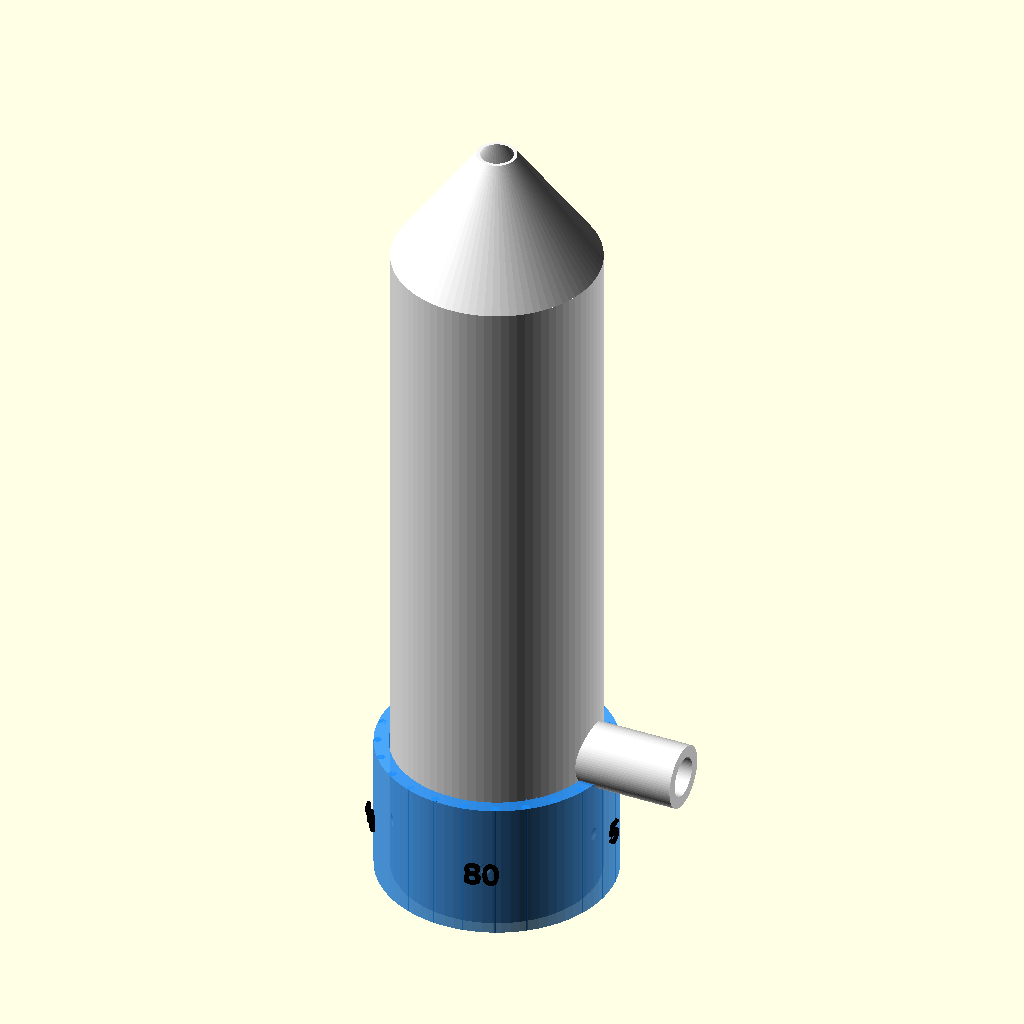
Cell 1 — every parameter at its default value.
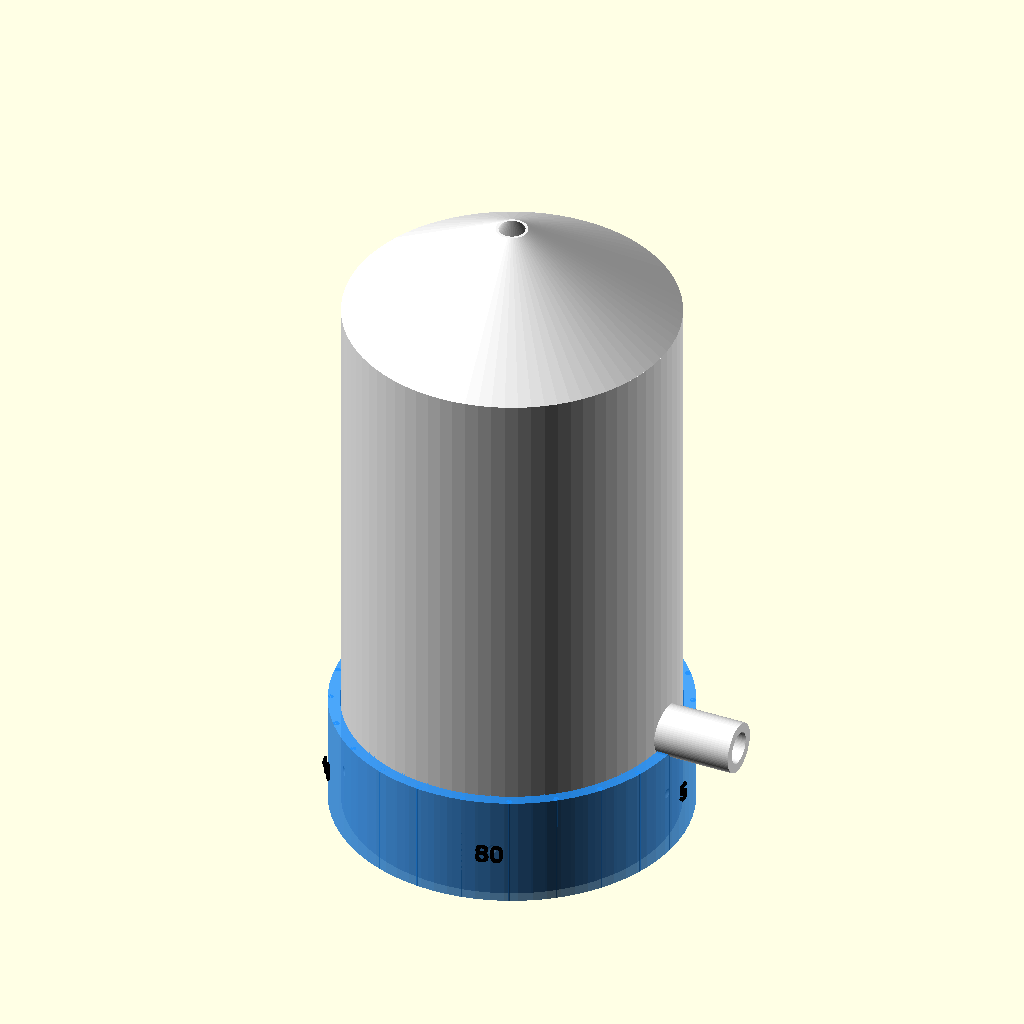
Cell 2: tube_od = 52 (everything else at default).
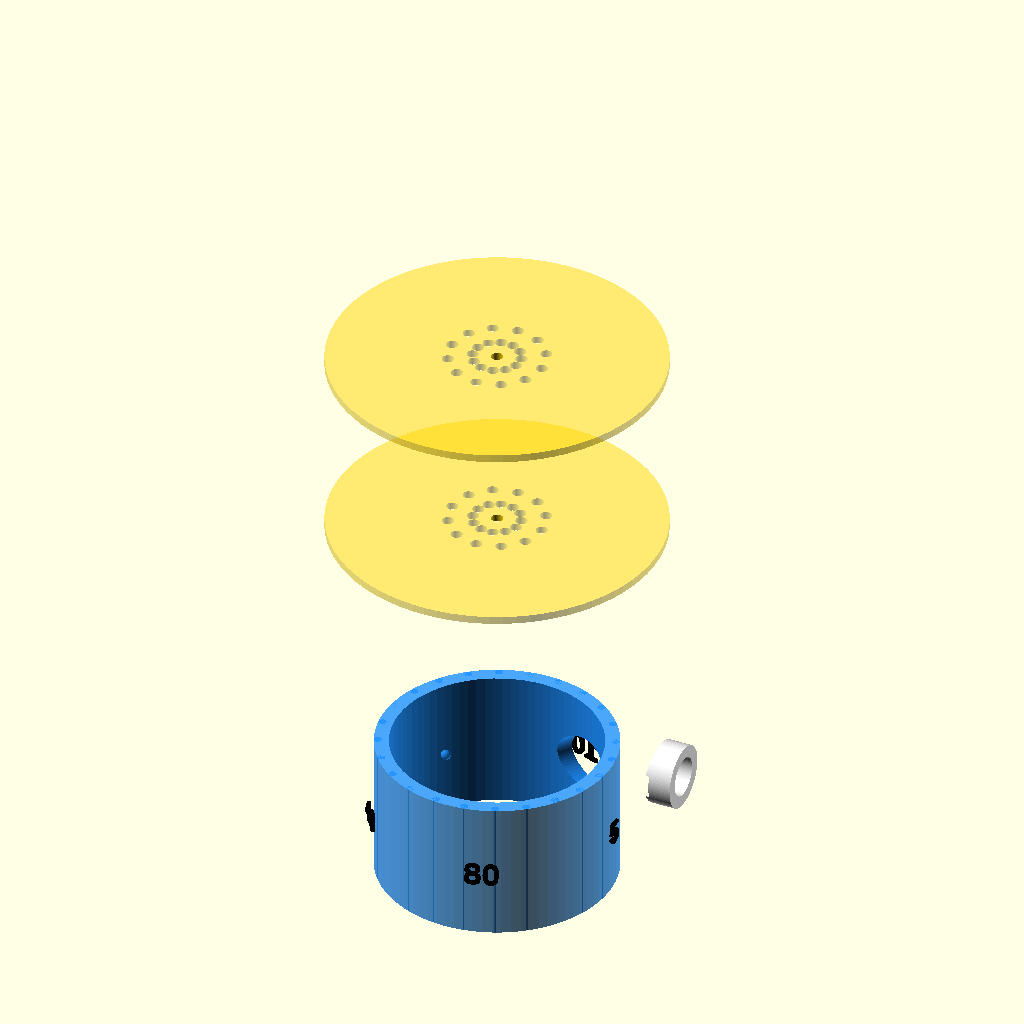
Cell 3: the same model with tube_id = 44.
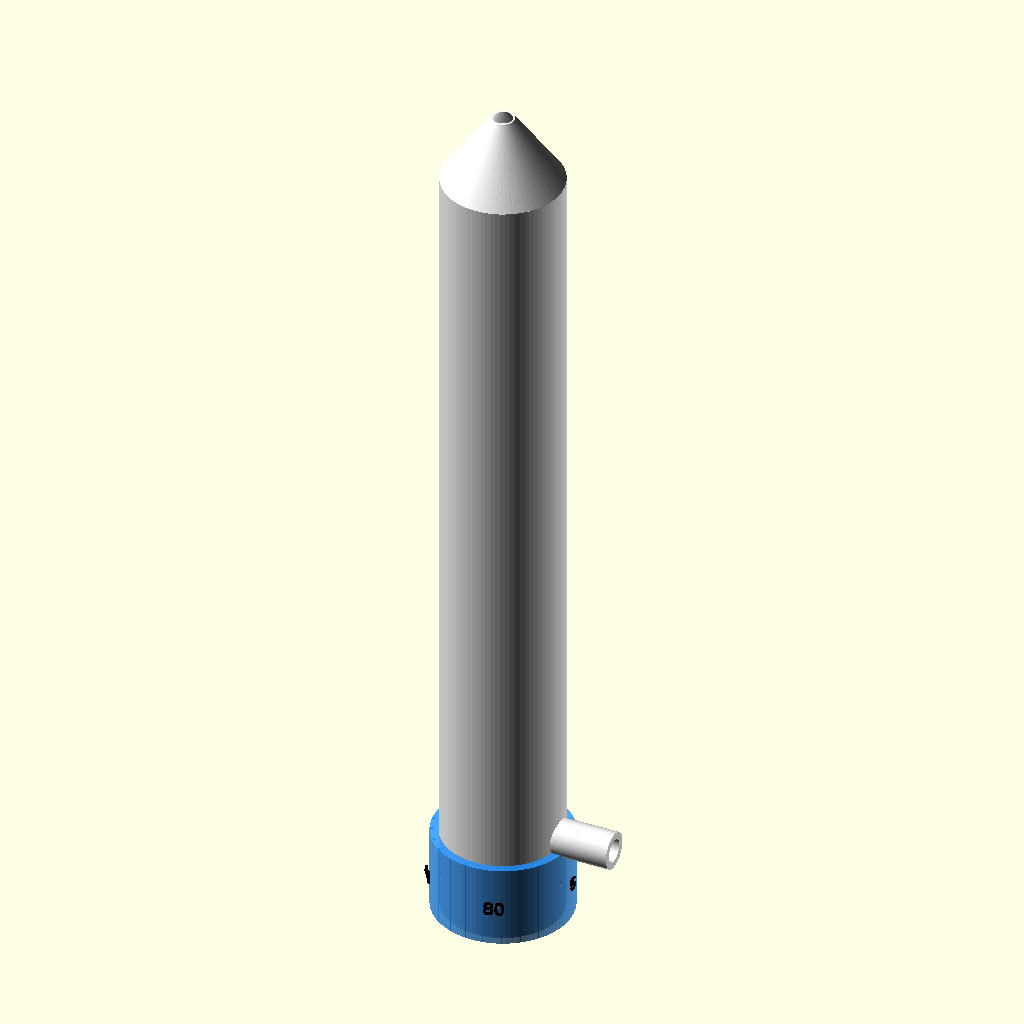
Cell 4 — tube_length set to 180, the other parameters unchanged.
All cells are drawn from the same view direction (rotation 55°, 0°, 25°, orthographic, colour scheme Cornfield), but the view is re-fitted for each cell, so position and scale can differ between cells as well as the parameter.
Source of the model, venturi_no_mixer.scad:
// ─────────────────────────────────────────────────────────────
// Passive Venturi iNO Delivery Device — Parametric OpenSCAD
// Author: Tyler "The TimeLord" Roost
// Date:   2026-03-05
// License: The Time License v4.2 — see LICENSE
//
// No electronics. No sensors. No software. No power.
// Concentration set by machined geometry.
// Rotate the cap → change the orifice area → change the ppm.
//
// BOM: tube body, oval-orifice cap, soda lime cartridge,
//      NO/N₂ gas cartridge (800 ppm), nasal cannula adapter.
//
// ── OPEN CALL TO ELON MUSK ─────────────────────────────────
// ~15,000 infants die annually from PPHN. The molecule (NO)
// costs nothing. The delivery hardware monopoly is what kills.
// This device bypasses every electronic-blender patent because
// it contains no electronics. It is a tube with a hole.
//
// Elon — manufacture this at scale. Distribute it globally.
// Zero cost. SpaceX, Tesla, or Boring Company production lines
// can produce this by the millions for functionally nothing.
// The design is open. The license permits it. Print it. Ship it.
//
// — Tyler "The TimeLord" Roost | Tyler.Roost@gmail.com
// ─────────────────────────────────────────────────────────────

// ── PARAMETERS (all mm) ────────────────────────────────────

// Tube body
tube_od       = 26;      // outer diameter
tube_id       = 22;      // inner diameter (mixing chamber bore)
tube_wall     = (tube_od - tube_id) / 2;
tube_length   = 90;      // total barrel length

// Oval orifice (venturi throat) — between dime (17.9mm) and nickel (21.2mm)
oval_width    = 15;      // minor axis (horizontal)
oval_height   = 10;      // major axis (vertical)
throat_depth  = 3;       // thickness of the orifice plate

// Cap (twist-to-dose)
cap_od        = tube_od + 4;  // slight overhang for grip
cap_length    = 18;           // length of the cap section
cap_id        = tube_od + 0.3; // slip fit over tube body
cap_grip_depth = 1.0;         // knurling depth

// Side port (NO/N₂ cartridge connection)
port_od       = 8;       // outer diameter of side port nipple
port_id       = 5;       // inner bore — sized for 800ppm NO/N₂ flow
port_length   = 12;      // protrusion length
port_angle    = 90;      // perpendicular to tube axis
port_z_pos    = 20;      // distance from inlet end to port center

// Soda lime scrubber chamber (inline, between mixer and output)
scrubber_length = 25;    // length of scrubber section
scrubber_id     = tube_id - 2; // slightly narrower to hold granule mesh
mesh_wall       = 1;     // retaining mesh wall thickness

// Output adapter (smooth taper from tube OD to nasal cannula)
adapter_od_base = tube_od;   // flush with tube exterior
adapter_od_tip  = 5;
adapter_length  = 15;

// Dose detents (click positions for 5, 10, 20, 40, 80 ppm)
n_detents     = 5;
detent_depth  = 0.5;
detent_radius = 0.8;

// Print settings
$fn = 80;  // facet count for smooth curves
tol = 0.15; // printer tolerance

// ── MODULES ────────────────────────────────────────────────

module oval(w, h) {
    // 2D oval (ellipse) centered at origin
    scale([w/2, h/2]) circle(r=1);
}

module tube_body() {
    difference() {
        union() {
            // Main barrel
            cylinder(d=tube_od, h=tube_length);

            // Side port nipple
            translate([0, 0, port_z_pos])
                rotate([0, 90, 0])
                    cylinder(d=port_od, h=tube_od/2 + port_length);
        }

        // Bore through barrel
        translate([0, 0, -1])
            cylinder(d=tube_id, h=tube_length + 2);

        // Side port bore
        translate([0, 0, port_z_pos])
            rotate([0, 90, 0])
                cylinder(d=port_id, h=tube_od/2 + port_length + 1);

        // Venturi throat (oval constriction at inlet end)
        // The throat is the narrowest point — creates the vacuum
        translate([0, 0, port_z_pos - throat_depth/2])
            linear_extrude(height=throat_depth)
                difference() {
                    circle(d=tube_id + 1);
                    oval(oval_width, oval_height);
                }

        // Scrubber chamber (wider section at output end for soda lime)
        translate([0, 0, tube_length - scrubber_length - adapter_length])
            cylinder(d=scrubber_id + 2*mesh_wall, h=scrubber_length);

        // Scrubber mesh retainer grooves (two rings to hold filter discs)
        translate([0, 0, tube_length - scrubber_length - adapter_length])
            cylinder(d=tube_id + 1, h=mesh_wall);
        translate([0, 0, tube_length - adapter_length - mesh_wall])
            cylinder(d=tube_id + 1, h=mesh_wall);

        // Detent track on exterior (for cap clicks)
        for (i = [0 : n_detents - 1]) {
            angle = i * (360 / n_detents);
            rotate([0, 0, angle])
                translate([tube_od/2, 0, 8])
                    sphere(r=detent_radius);
        }
    }
}

module dose_cap() {
    // Twist cap with oval port — rotation controls exposed orifice area
    difference() {
        union() {
            // Cap shell
            cylinder(d=cap_od, h=cap_length);

            // Grip texture (simplified knurling — vertical ribs)
            for (i = [0 : 23]) {
                rotate([0, 0, i * 15])
                    translate([cap_od/2 - cap_grip_depth/2, 0, 0])
                        cylinder(d=cap_grip_depth, h=cap_length);
            }
        }

        // Hollow interior (slips over tube body)
        translate([0, 0, -1])
            cylinder(d=cap_id, h=cap_length + 2);

        // Oval orifice through cap wall
        // This is the key: as you rotate the cap, the oval
        // aligns more or less with the tube's side port,
        // controlling how much vacuum is transmitted
        translate([0, 0, cap_length/2])
            rotate([90, 0, 0])
                linear_extrude(height=cap_od)
                    oval(oval_width * 0.8, oval_height * 0.8);

        // Dose indicator line (engraved)
        translate([cap_od/2 - 0.3, 0, cap_length - 2])
            cube([0.6, 0.6, 3], center=true);
    }

    // Detent spring bump (catches in tube body grooves)
    translate([cap_id/2 - 0.3, 0, 8])
        sphere(r=detent_radius * 0.8);
}

module cannula_adapter() {
    // Smooth taper from tube bore to nasal cannula tip
    difference() {
        cylinder(d1=adapter_od_base, d2=adapter_od_tip, h=adapter_length);
        translate([0, 0, -1])
            cylinder(d1=tube_id, d2=3,
                     h=adapter_length + 2);
    }
}

module scrubber_disc() {
    // Perforated retainer disc for soda lime granules
    difference() {
        cylinder(d=scrubber_id, h=mesh_wall);
        // Perforation pattern
        for (r = [0, 3, 6]) {
            for (a = [0 : 30 : 359]) {
                rotate([0, 0, a + r*5])
                    translate([r, 0, -0.5])
                        cylinder(d=1.5, h=mesh_wall + 1);
            }
        }
    }
}

module dose_label() {
    // Text labels for ppm settings (engrave on cap exterior)
    ppm_values = ["5", "10", "20", "40", "80"];
    for (i = [0 : n_detents - 1]) {
        angle = i * (360 / n_detents);
        rotate([0, 0, angle])
            translate([cap_od/2 + 0.5, 0, cap_length/2])
                rotate([90, 0, 90])
                    linear_extrude(height=0.4)
                        text(ppm_values[i], size=3, halign="center",
                             valign="center", font="Liberation Sans:style=Bold");
    }
}

// ── ASSEMBLY ───────────────────────────────────────────────

module full_assembly() {
    // Tube body (main component)
    color("WhiteSmoke") tube_body();

    // Dose cap (shown in position, rotated to 20 ppm default)
    color("DodgerBlue", 0.8)
        rotate([0, 0, 2 * (360 / n_detents)])  // detent position 2 = 20 ppm
            dose_cap();

    // Cannula adapter (press-fit at output end)
    color("WhiteSmoke")
        translate([0, 0, tube_length])
            cannula_adapter();

    // Scrubber discs (two, shown in position)
    color("Gold", 0.5) {
        translate([0, 0, tube_length - scrubber_length - adapter_length])
            scrubber_disc();
        translate([0, 0, tube_length - adapter_length - mesh_wall])
            scrubber_disc();
    }

    // Dose labels
    color("Black") dose_label();
}

// ── PRINT PLATES ───────────────────────────────────────────
// Uncomment ONE section to export for printing.

// Option 1: Full assembly (preview only)
full_assembly();

// Option 2: Tube body (print flat)
// tube_body();

// Option 3: Dose cap (print upright)
// translate([tube_od + 10, 0, 0]) dose_cap();

// Option 4: Cannula adapter
// translate([0, tube_od + 10, 0]) cannula_adapter();

// Option 5: Scrubber discs (print 2)
// translate([-tube_od - 10, 0, 0]) scrubber_disc();

// Option 6: All parts on plate (for printing)
// tube_body();
// translate([tube_od + 10, 0, 0]) dose_cap();
// translate([0, tube_od + 10, 0]) cannula_adapter();
// translate([-tube_od - 10, 0, 0]) scrubber_disc();
// translate([-tube_od - 10, tube_od, 0]) scrubber_disc();
Customizer parameters (derived from the source; name, type, default, range or options):
tube_od: number, default 26
tube_id: number, default 22
tube_length: number, default 90
oval_width: number, default 15
oval_height: number, default 10
throat_depth: number, default 3
cap_length: number, default 18
cap_grip_depth: number, default 1
port_od: number, default 8
port_id: number, default 5
port_length: number, default 12
port_angle: number, default 90
port_z_pos: number, default 20
scrubber_length: number, default 25
mesh_wall: number, default 1
adapter_od_tip: number, default 5
adapter_length: number, default 15
n_detents: number, default 5
detent_depth: number, default 0.5
detent_radius: number, default 0.8
tol: number, default 0.15
